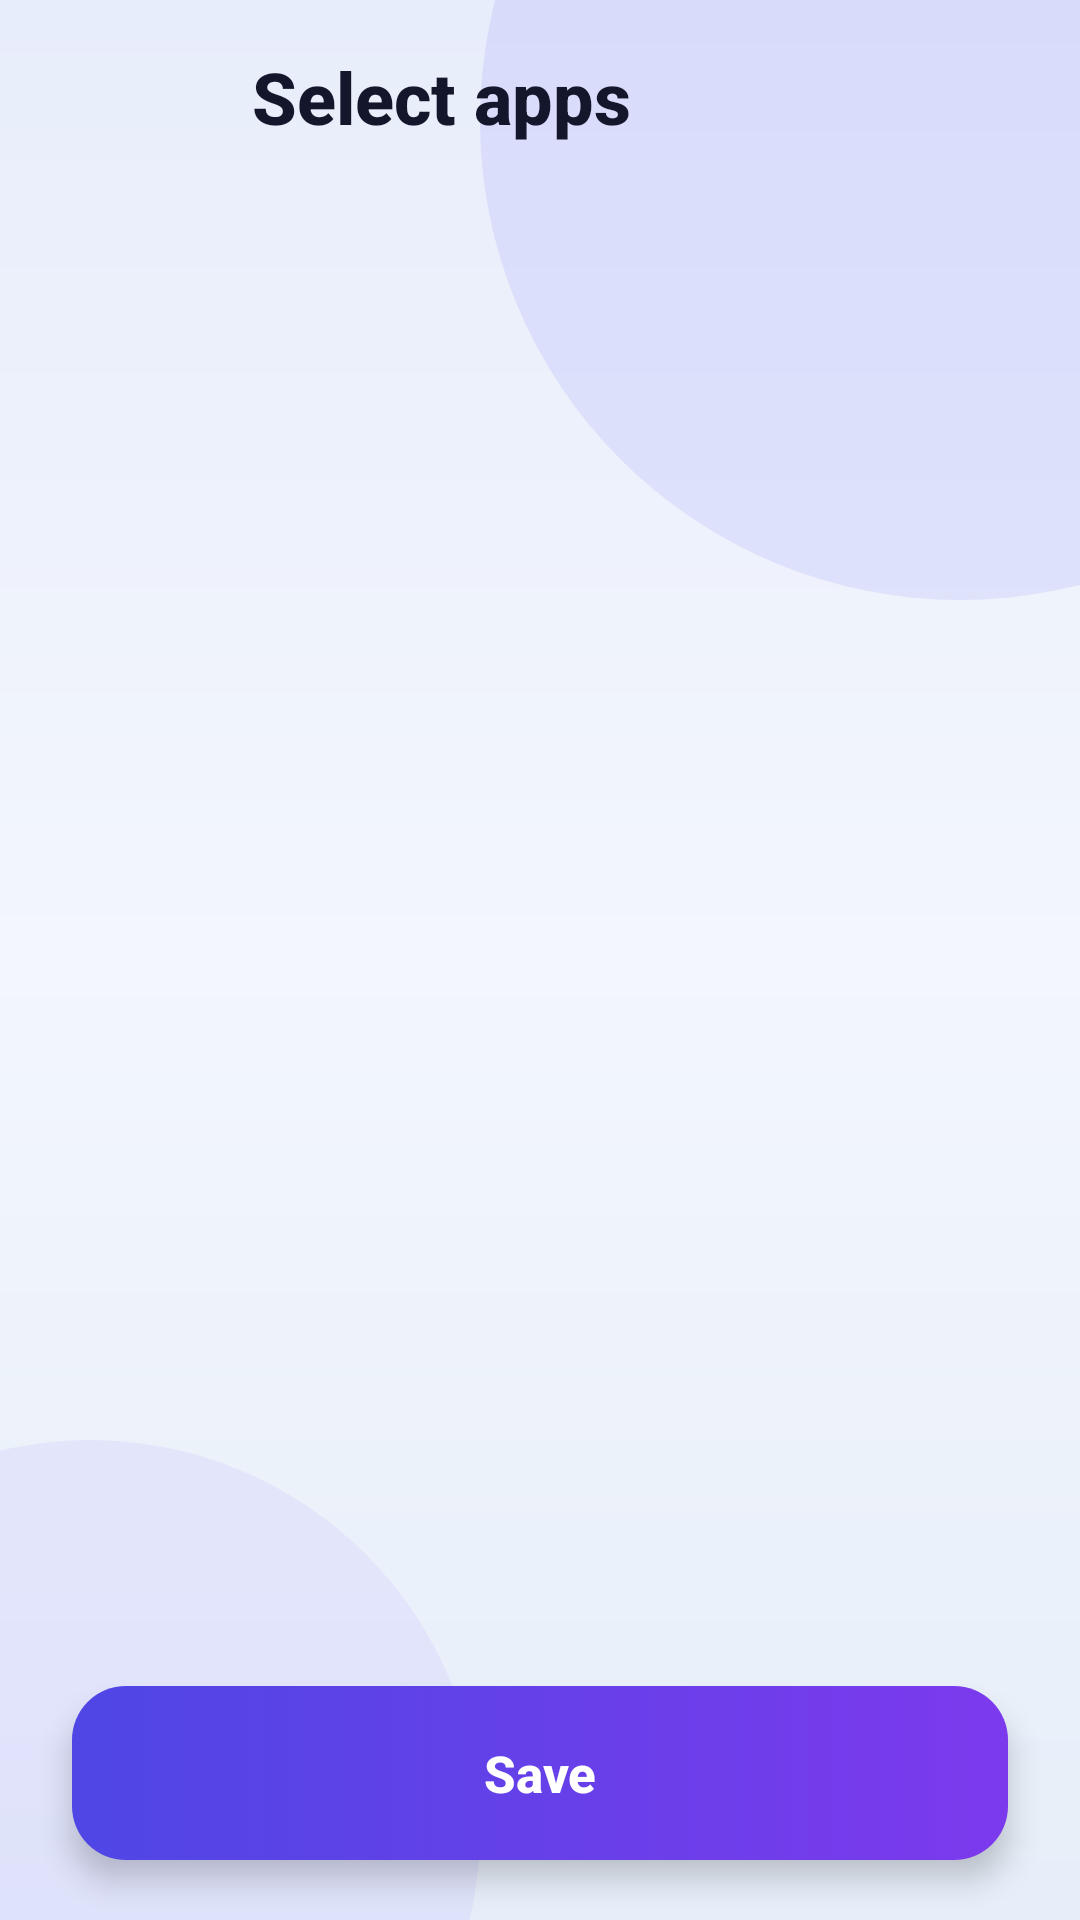

Layout XML and referenced resources for this Android screen:
<!-- AndroidManifest.xml: activity theme Theme.BipLocker -->
<!-- res/layout/activity_app_select.xml -->
<?xml version="1.0" encoding="utf-8"?>
<LinearLayout xmlns:android="http://schemas.android.com/apk/res/android"
    android:layout_width="match_parent"
    android:layout_height="match_parent"
    android:fitsSystemWindows="true"
    android:orientation="vertical">

    <LinearLayout
        android:layout_width="match_parent"
        android:layout_height="wrap_content"
        android:gravity="center_vertical"
        android:orientation="horizontal"
        android:paddingStart="24dp"
        android:paddingTop="16dp"
        android:paddingEnd="24dp"
        android:paddingBottom="12dp">

        <FrameLayout
            android:id="@+id/backButton"
            android:layout_width="44dp"
            android:layout_height="44dp"
            android:background="@drawable/bg_icon_circle"
            android:clickable="true"
            android:contentDescription="@string/back"
            android:elevation="3dp"
            android:focusable="true">

            <ImageView
                android:layout_width="22dp"
                android:layout_height="22dp"
                android:layout_gravity="center"
                android:importantForAccessibility="no"
                android:src="@drawable/ic_back" />
        </FrameLayout>

        <LinearLayout
            android:layout_width="0dp"
            android:layout_height="wrap_content"
            android:layout_marginStart="16dp"
            android:layout_weight="1"
            android:orientation="vertical">

            <TextView
                android:layout_width="wrap_content"
                android:layout_height="wrap_content"
                android:fontFamily="sans-serif-medium"
                android:text="@string/select_apps_title"
                android:textColor="@color/text_primary"
                android:textSize="24sp"
                android:textStyle="bold" />

            <TextView
                android:id="@+id/selectedCount"
                android:layout_width="wrap_content"
                android:layout_height="wrap_content"
                android:textColor="@color/text_secondary"
                android:textSize="13sp" />
        </LinearLayout>
    </LinearLayout>

    <FrameLayout
        android:layout_width="match_parent"
        android:layout_height="0dp"
        android:layout_weight="1"
        android:clipChildren="false">

        <ListView
            android:id="@+id/appList"
            android:layout_width="match_parent"
            android:layout_height="match_parent"
            android:clipToPadding="false"
            android:divider="@null"
            android:dividerHeight="0dp"
            android:paddingStart="24dp"
            android:paddingTop="4dp"
            android:paddingEnd="24dp"
            android:paddingBottom="16dp"
            android:scrollbars="none" />

        <ProgressBar
            android:id="@+id/progress"
            android:layout_width="wrap_content"
            android:layout_height="wrap_content"
            android:layout_gravity="center"
            android:indeterminateTint="@color/primary" />
    </FrameLayout>

    <Button
        android:id="@+id/saveButton"
        android:layout_width="match_parent"
        android:layout_height="58dp"
        android:layout_marginStart="24dp"
        android:layout_marginTop="4dp"
        android:layout_marginEnd="24dp"
        android:layout_marginBottom="20dp"
        android:background="@drawable/bg_button"
        android:elevation="6dp"
        android:fontFamily="sans-serif-medium"
        android:stateListAnimator="@null"
        android:text="@string/save"
        android:textAllCaps="false"
        android:textColor="@color/icon_foreground"
        android:textSize="17sp"
        android:textStyle="bold" />
</LinearLayout>
<!-- resources referenced by this layout -->
<resources>
  <color name="icon_foreground">#FFFFFF</color>
  <color name="primary">#4F46E5</color>
  <color name="text_primary">#14172B</color>
  <color name="text_secondary">#667085</color>
  <!-- drawable bg_button (drawable) -->
  <?xml version="1.0" encoding="utf-8"?>
  <selector xmlns:android="http://schemas.android.com/apk/res/android">
      <item android:state_pressed="true">
          <shape android:shape="rectangle">
              <gradient
                  android:angle="0"
                  android:endColor="@color/hero_end"
                  android:startColor="@color/primary_dark" />
              <corners android:radius="18dp" />
          </shape>
      </item>
      <item>
          <shape android:shape="rectangle">
              <gradient
                  android:angle="0"
                  android:endColor="@color/hero_end"
                  android:startColor="@color/primary" />
              <corners android:radius="18dp" />
          </shape>
      </item>
  </selector>
  <string name="back">Back</string>
  <string name="save">Save</string>
  <string name="select_apps_title">Select apps</string>
  <style name="Theme.BipLocker" parent="android:Theme.Material.Light.NoActionBar">
          <item name="android:colorPrimary">@color/primary</item>
          <item name="android:colorPrimaryDark">@color/primary_dark</item>
          <item name="android:colorAccent">@color/primary</item>
          <item name="android:windowBackground">@drawable/bg_screen</item>
          <item name="android:statusBarColor">@color/background</item>
          <item name="android:navigationBarColor">@color/background</item>
          <item name="android:windowLightStatusBar">true</item>
          <item name="android:windowAnimationStyle">@style/Animation.BipLocker</item>
          <item name="android:textColorPrimary">@color/text_primary</item>
          <item name="android:textColorSecondary">@color/text_secondary</item>
      </style>
  <color name="hero_end">#7C3AED</color>
  <color name="primary_dark">#3730A3</color>
  <!-- drawable bg_screen (drawable) -->
  <?xml version="1.0" encoding="utf-8"?>
  <layer-list xmlns:android="http://schemas.android.com/apk/res/android">
      <item>
          <shape android:shape="rectangle">
              <gradient
                  android:angle="270"
                  android:centerColor="@color/bg_mid"
                  android:endColor="@color/bg_end"
                  android:startColor="@color/bg_start" />
          </shape>
      </item>
      <item
          android:width="320dp"
          android:height="320dp"
          android:gravity="top|right"
          android:right="-120dp"
          android:top="-120dp">
          <shape android:shape="oval">
              <solid android:color="@color/glow_indigo" />
          </shape>
      </item>
      <item
          android:width="260dp"
          android:height="260dp"
          android:bottom="-100dp"
          android:gravity="bottom|left"
          android:left="-100dp">
          <shape android:shape="oval">
              <solid android:color="@color/glow_violet" />
          </shape>
      </item>
  </layer-list>
  <color name="background">#F1F4FB</color>
  <style name="Animation.BipLocker" parent="@android:style/Animation.Activity">
          <item name="android:activityOpenEnterAnimation">@android:anim/fade_in</item>
          <item name="android:activityOpenExitAnimation">@android:anim/fade_out</item>
          <item name="android:activityCloseEnterAnimation">@android:anim/fade_in</item>
          <item name="android:activityCloseExitAnimation">@android:anim/fade_out</item>
      </style>
  <color name="bg_mid">#F3F6FC</color>
  <color name="bg_end">#E6EEF9</color>
  <color name="bg_start">#E8EDFB</color>
  <color name="glow_indigo">#1F6366F1</color>
  <color name="glow_violet">#1FA78BFA</color>
</resources>
